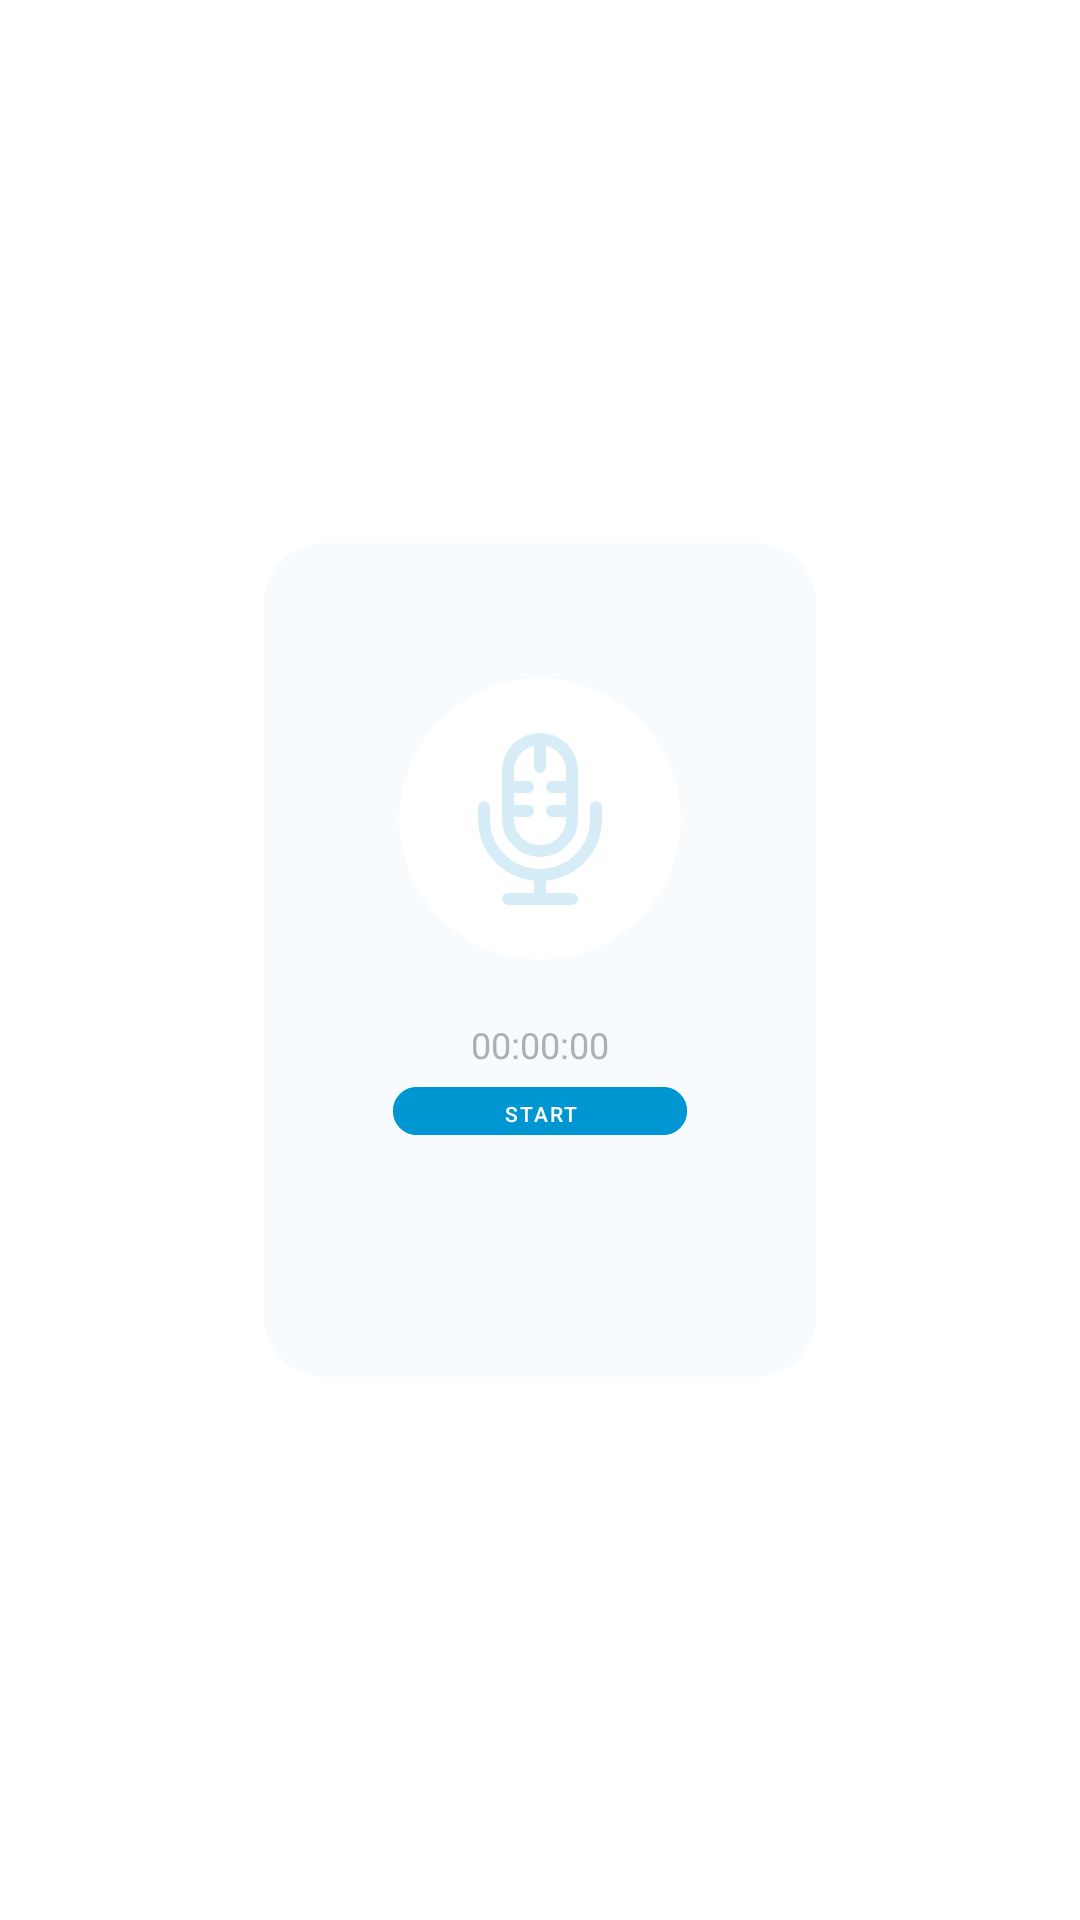

Here is an Android app screen rendered from its layout file. Give the layout XML and the strings, colors and styles it references.
<!-- AndroidManifest.xml: application theme Theme.Diary -->
<!-- res/layout/dialog_audio_recoder.xml -->
<?xml version="1.0" encoding="utf-8"?>

<LinearLayout xmlns:android="http://schemas.android.com/apk/res/android"
    android:id="@+id/Root"
    android:layout_width="match_parent"
    android:layout_height="match_parent"
    android:background="@color/white_transperent"
    xmlns:app="http://schemas.android.com/apk/res-auto"
    android:orientation="vertical"
    android:gravity="center">
    <androidx.cardview.widget.CardView
        android:layout_width="200dp"
        android:layout_height="300dp"
        app:cardCornerRadius="20dp"
        app:cardElevation="0dp">
        <LinearLayout
            android:layout_width="match_parent"
            android:layout_height="match_parent"
            android:gravity="center"
            android:orientation="vertical">
            <androidx.cardview.widget.CardView
                android:layout_width="184dp"
                android:layout_height="278dp"
                app:cardCornerRadius="20dp"
                app:cardElevation="0dp"
                app:cardBackgroundColor="#F7FBFD">
                <LinearLayout
                    android:layout_width="match_parent"
                    android:layout_height="match_parent"
                    android:orientation="vertical"
                    android:gravity="center"
                    android:weightSum="1">
                    <RelativeLayout
                        android:layout_width="match_parent"
                        android:layout_height="0dp"
                        android:layout_weight="0.5">
                        <LinearLayout
                            android:layout_width="match_parent"
                            android:layout_height="match_parent"
                            android:orientation="vertical"
                            android:gravity="bottom |center">
                            <androidx.cardview.widget.CardView
                                android:layout_width="94dp"
                                android:layout_height="94dp"
                                app:cardCornerRadius="100dp"
                                app:cardElevation="0dp"
                                app:cardBackgroundColor="@color/white">
                                <LinearLayout
                                    android:layout_width="match_parent"
                                    android:layout_height="match_parent"
                                    android:orientation="vertical"
                                    android:gravity="center">
                                    <RadioButton
                                        android:id="@+id/rbtnImageRecoder"
                                        android:layout_width="wrap_content"
                                        android:layout_height="wrap_content"
                                        android:button="@android:color/transparent"
                                        android:background="@drawable/icon_micro_allstate"
                                        android:checked="false"/>
                                </LinearLayout>
                            </androidx.cardview.widget.CardView>
                        </LinearLayout>
                    </RelativeLayout>
                    <LinearLayout
                        android:layout_width="match_parent"
                        android:layout_height="0dp"
                        android:layout_weight="0.5"
                        android:orientation="vertical"
                        android:gravity="top |center">
                        <TextView
                            android:id="@+id/txtTimerRecorder"
                            android:layout_marginTop="20dp"
                            android:layout_width="wrap_content"
                            android:layout_height="wrap_content"
                            android:text="00:00:00"
                            android:fontFamily="@font/inter"
                            android:textSize="12sp"
                            android:textColor="#ADB0B2"/>
                        <com.google.android.material.button.MaterialButton
                            android:id="@+id/mbtnStartRecoder"
                            android:layout_width="98dp"
                            android:layout_height="28dp"
                            app:cornerRadius="20dp"
                            android:stateListAnimator="@null"
                            android:backgroundTint="@color/Fresh_Guacamole_01"
                            android:text="START"
                            android:textSize="7sp"/>
                        <com.google.android.material.button.MaterialButton
                            android:visibility="gone"
                            android:id="@+id/mbtnNext"
                            android:layout_width="98dp"
                            android:layout_height="28dp"
                            app:cornerRadius="20dp"
                            android:stateListAnimator="@null"
                            android:backgroundTint="@color/Fresh_Guacamole_01"
                            android:text="NEXT"
                            android:textSize="7sp"/>
                    </LinearLayout>
                </LinearLayout>
            </androidx.cardview.widget.CardView>
        </LinearLayout>
    </androidx.cardview.widget.CardView>
</LinearLayout>
<!-- resources referenced by this layout -->
<resources>
  <color name="Fresh_Guacamole_01">#0096D1</color>
  <color name="white">#FFFFFFFF</color>
  <color name="white_transperent">#40ffffff</color>
  <!-- drawable icon_micro_allstate (drawable) -->
  <?xml version="1.0" encoding="utf-8"?>
  
  <selector xmlns:android="http://schemas.android.com/apk/res/android">
      <item
          android:state_checked="true"
          android:drawable="@drawable/ico_micro_stateclick"/>
      <item
          android:state_checked="false"
          android:drawable="@drawable/icon_micro_state_notclick"/>
  
  </selector>
  <style name="Theme.Diary" parent="Theme.MaterialComponents.DayNight.DarkActionBar">
          
          <item name="colorPrimary">@color/purple_500</item>
          <item name="colorPrimaryVariant">@color/purple_700</item>
          <item name="colorOnPrimary">@color/white</item>
          
          <item name="colorSecondary">@color/teal_200</item>
          <item name="colorSecondaryVariant">@color/teal_700</item>
          <item name="colorOnSecondary">@color/black</item>
          
          <item name="android:statusBarColor">?attr/colorPrimaryVariant</item>
          
      </style>
  <!-- drawable ico_micro_stateclick: vector/xml drawable (drawable, 2463 chars, omitted) -->
  <!-- drawable icon_micro_state_notclick: vector/xml drawable (drawable, 2463 chars, omitted) -->
  <color name="purple_500">#FF6200EE</color>
  <color name="purple_700">#FF3700B3</color>
  <color name="teal_200">#FF03DAC5</color>
  <color name="teal_700">#FF018786</color>
  <color name="black">#FF000000</color>
</resources>
